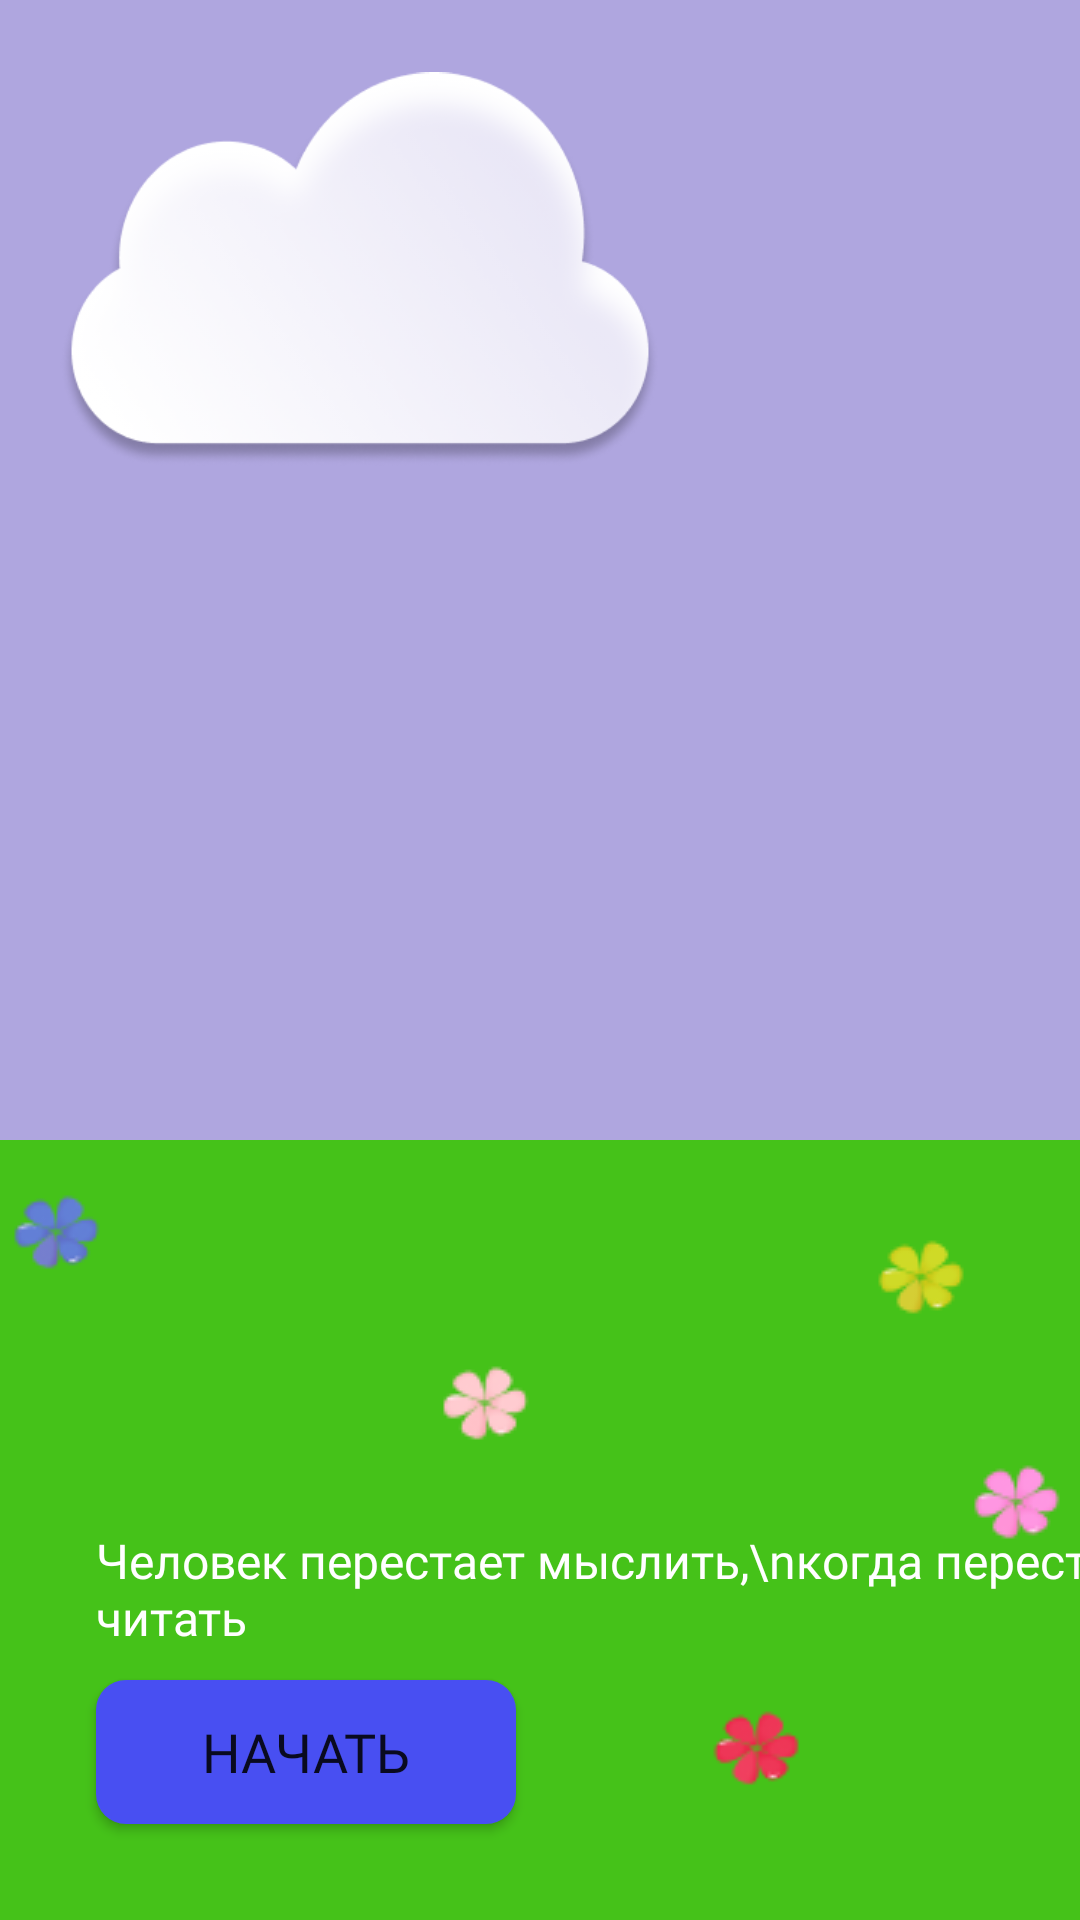

Produce the Android XML layout that renders to this screen, including the resource entries it uses.
<!-- AndroidManifest.xml: application theme Theme.FairyTales -->
<!-- res/layout/fragment_welcome.xml -->
<?xml version="1.0" encoding="utf-8"?>
<androidx.constraintlayout.widget.ConstraintLayout xmlns:android="http://schemas.android.com/apk/res/android"
    xmlns:tools="http://schemas.android.com/tools"
    android:layout_width="match_parent"
    android:layout_height="match_parent"
    android:background="#AFA6DF"
    xmlns:app="http://schemas.android.com/apk/res-auto">


    <ImageView
        android:layout_width="match_parent"
        android:layout_height="260dp"
        android:scaleType="centerCrop"
        android:src="@drawable/grass3"
        app:layout_constraintBottom_toBottomOf="parent"
        app:layout_constraintStart_toStartOf="parent"
        app:layout_constraintEnd_toEndOf="parent"/>

    <ImageView
        android:layout_width="200dp"
        android:layout_height="140dp"
        android:src="@drawable/clouds3"
        android:layout_marginStart="20dp"
        android:layout_marginTop="20dp"
        app:layout_constraintStart_toStartOf="parent"
        app:layout_constraintTop_toTopOf="parent"/>

    <TextView
        android:layout_width="wrap_content"
        android:layout_height="wrap_content"
        android:fontFamily="@font/roboto_bold"
        android:textSize="16sp"
        android:textColor="@color/white"
        android:layout_marginBottom="10dp"
        android:text="Человек перестает мыслить,\nкогда перестает читать"
        app:layout_constraintStart_toStartOf="@id/buttonStart"
        app:layout_constraintBottom_toTopOf="@id/buttonStart"/>

    <Button
        android:id="@+id/buttonStart"
        android:layout_width="140dp"
        android:layout_height="wrap_content"
        android:layout_marginStart="32dp"
        android:layout_marginBottom="32dp"
        android:fontFamily="@font/roboto_bold"
        android:text="Начать"
        style="@style/Widget.AppCompat.Button"
        android:background="@drawable/button_welcome_bg"
        android:textSize="18sp"
        app:layout_constraintBottom_toBottomOf="parent"
        app:layout_constraintStart_toStartOf="parent" />

    <ImageView
        android:layout_width="420dp"
        android:layout_height="464dp"
        android:scaleType="fitEnd"
        android:layout_marginEnd="40dp"
        android:src="@drawable/presonaj_welcome"
        app:layout_constraintBottom_toBottomOf="parent"
        app:layout_constraintStart_toStartOf="parent"
        app:layout_constraintTop_toTopOf="parent"
        app:layout_constraintEnd_toEndOf="parent"/>

</androidx.constraintlayout.widget.ConstraintLayout>
<!-- resources referenced by this layout -->
<resources>
  <color name="white">#FFFFFFFF</color>
  <!-- drawable button_welcome_bg (drawable) -->
  <?xml version="1.0" encoding="utf-8"?>
  <selector xmlns:android="http://schemas.android.com/apk/res/android">
  <item>
      <shape android:shape="rectangle">
          <solid android:color="#484FF2"/>
          <corners android:radius="10dp"/>
      </shape>
  
  </item>
  </selector>
  <!-- drawable clouds3: png bitmap (drawable-v24, 42242 bytes) -->
  <!-- drawable grass3: png bitmap (drawable-v24, 7808 bytes) -->
  <style name="Theme.FairyTales" parent="Theme.MaterialComponents.DayNight.NoActionBar">
          
          <item name="colorPrimary">@color/purple_500</item>
          <item name="colorPrimaryVariant">@color/bg_welcome</item>
          <item name="colorOnPrimary">@color/white</item>
          
          <item name="colorSecondary">@color/teal_200</item>
          <item name="colorSecondaryVariant">@color/teal_700</item>
          <item name="colorOnSecondary">@color/black</item>
          
          <item name="android:statusBarColor" tools:targetApi="l">?attr/colorPrimaryVariant</item>
          
      </style>
  <color name="purple_500">#FF6200EE</color>
  <color name="bg_welcome">#AFA6DF</color>
  <color name="teal_200">#FF03DAC5</color>
  <color name="teal_700">#FF018786</color>
  <color name="black">#FF000000</color>
</resources>
